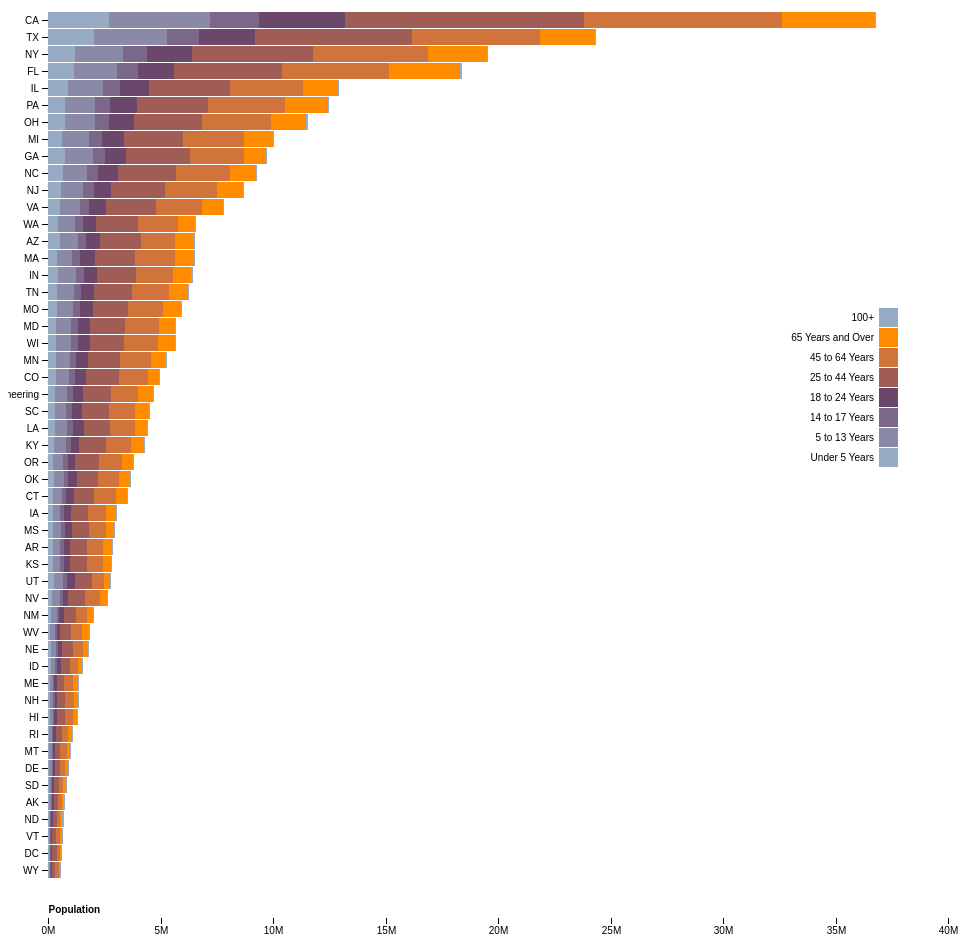
D3 v4 page, settled after 480 driven frames (8 s of simulated time); the page loaded 1 data file(s).



var svg = d3.select("svg"),
    margin = {top: 20, right: 20, bottom: 30, left: 40},
    width = +svg.attr("width") - margin.left - margin.right,
    height = +svg.attr("height") - margin.top - margin.bottom,
    g = svg.append("g").attr("transform", "translate(" + margin.left + "," + margin.top + ")");

var y = d3.scaleBand()			// x = d3.scaleBand()	
    .rangeRound([0, height])	// .rangeRound([0, width])
    .paddingInner(0.05)
    .align(0.1);

var x = d3.scaleLinear()		// y = d3.scaleLinear()
    .rangeRound([0, width]);	// .rangeRound([height, 0]);

var z = d3.scaleOrdinal()
    .range(["#98abc5", "#8a89a6", "#7b6888", "#6b486b", "#a05d56", "#d0743c", "#ff8c00"]);

d3.csv("data.csv", function(d, i, columns) {
  for (i = 1, t = 0; i < columns.length; ++i) t += d[columns[i]] = +d[columns[i]];
  d.total = t;
  return d;
}, function(error, data) {
  if (error) throw error;

  var keys = data.columns.slice(1);

  data.sort(function(a, b) { return b.total - a.total; });
  y.domain(data.map(function(d) { return d.State; }));					// x.domain...
  x.domain([0, d3.max(data, function(d) { return d.total; })]).nice();	// y.domain...
  z.domain(keys);

  g.append("g")
    .selectAll("g")
    .data(d3.stack().keys(keys)(data))
    .enter().append("g")
      .attr("fill", function(d) { return z(d.key); })
    .selectAll("rect")
    .data(function(d) { return d; })
    .enter().append("rect")
      .attr("y", function(d) { return y(d.data.State); })	    //.attr("x", function(d) { return x(d.data.State); })
      .attr("x", function(d) { return x(d[0]); })			    //.attr("y", function(d) { return y(d[1]); })	
      .attr("width", function(d) { return x(d[1]) - x(d[0]); })	//.attr("height", function(d) { return y(d[0]) - y(d[1]); })
      .attr("height", y.bandwidth());						    //.attr("width", x.bandwidth());	

  g.append("g")
      .attr("class", "axis")
      .attr("transform", "translate(0,0)") 						//  .attr("transform", "translate(0," + height + ")")
      .call(d3.axisLeft(y));									//   .call(d3.axisBottom(x));

  g.append("g")
      .attr("class", "axis")
	  .attr("transform", "translate(0,"+height+")")				// New line
      .call(d3.axisBottom(x).ticks(null, "s"))					//  .call(d3.axisLeft(y).ticks(null, "s"))
    .append("text")
      .attr("y", 2)												//     .attr("y", 2)
      .attr("x", x(x.ticks().pop()) + 0.5) 						//     .attr("y", y(y.ticks().pop()) + 0.5)
      .attr("dy", "0.32em")										//     .attr("dy", "0.32em")
      .attr("fill", "#000")
      .attr("font-weight", "bold")
      .attr("text-anchor", "start")
      .text("Population")
	  .attr("transform", "translate("+ (-width) +",-10)");   	// Newline

  var legend = g.append("g")
      .attr("font-family", "sans-serif")
      .attr("font-size", 10)
      .attr("text-anchor", "end")
    .selectAll("g")
    .data(keys.slice().reverse())
    .enter().append("g")
    //.attr("transform", function(d, i) { return "translate(0," + i * 20 + ")"; });
	 .attr("transform", function(d, i) { return "translate(-50," + (300 + i * 20) + ")"; });

  legend.append("rect")
      .attr("x", width - 19)
      .attr("width", 19)
      .attr("height", 19)
      .attr("fill", z);

  legend.append("text")
      .attr("x", width - 24)
      .attr("y", 9.5)
      .attr("dy", "0.32em")
      .text(function(d) { return d; });
});



### data: data.csv
State, Under 5 Years, 5 to 13 Years, 14 to 17 Years, 18 to 24 Years, 25 to 44 Years, 45 to 64 Years, 65 Years and Over, 100+
Computer Engineering, 310504, 552339, 259034, 450818, 1231572, 1215966, 641667, 50000
AK, 52083, 85640, 42153, 74257, 198724, 183159, 50277, 50000
AZ, 515910, 828669, 362642, 601943, 1804762, 1523681, 862573, 50000
AR, 202070, 343207, 157204, 264160, 754420, 727124, 407205, 50000
CA, 2704659, 4499890, 2159981, 3853788, 10604510, 8819342, 4114496, 50000
CO, 358280, 587154, 261701, 466194, 1464939, 1290094, 511094, 50000
CT, 211637, 403658, 196918, 325110, 916955, 968967, 478007, 50000
DE, 59319, 99496, 47414, 84464, 230183, 230528, 121688, 50000
DC, 36352, 50439, 25225, 75569, 193557, 140043, 70648, 50000
FL, 1140516, 1938695, 925060, 1607297, 4782119, 4746856, 3187797, 50000
GA, 740521, 1250460, 557860, 919876, 2846985, 2389018, 981024, 50000
HI, 87207, 134025, 64011, 124834, 356237, 331817, 190067, 50000
ID, 121746, 201192, 89702, 147606, 406247, 375173, 182150, 50000
IL, 894368, 1558919, 725973, 1311479, 3596343, 3239173, 1575308, 50000
IN, 443089, 780199, 361393, 605863, 1724528, 1647881, 813839, 50000
IA, 201321, 345409, 165883, 306398, 750505, 788485, 444554, 50000
KS, 202529, 342134, 155822, 293114, 728166, 713663, 366706, 50000
KY, 284601, 493536, 229927, 381394, 1179637, 1134283, 565867, 50000
LA, 310716, 542341, 254916, 471275, 1162463, 1128771, 540314, 50000
ME, 71459, 133656, 69752, 112682, 331809, 397911, 199187, 50000
MD, 371787, 651923, 316873, 543470, 1556225, 1513754, 679565, 50000
MA, 383568, 701752, 341713, 665879, 1782449, 1751508, 871098, 50000
MI, 625526, 1179503, 585169, 974480, 2628322, 2706100, 1304322, 50000
MN, 358471, 606802, 289371, 507289, 1416063, 1391878, 650519, 50000
MS, 220813, 371502, 174405, 305964, 764203, 730133, 371598, 50000
MO, 399450, 690476, 331543, 560463, 1569626, 1554812, 805235, 50000
MT, 61114, 106088, 53156, 95232, 236297, 278241, 137312, 50000
NE, 132092, 215265, 99638, 186657, 457177, 451756, 240847, 50000
NV, 199175, 325650, 142976, 212379, 769913, 653357, 296717, 50000
NH, 75297, 144235, 73826, 119114, 345109, 388250, 169978, 50000
NJ, 557421, 1011656, 478505, 769321, 2379649, 2335168, 1150941, 50000
NM, 148323, 241326, 112801, 203097, 517154, 501604, 260051, 50000
NY, 1208495, 2141490, 1058031, 1999120, 5355235, 5120254, 2607672, 50000
NC, 652823, 1097890, 492964, 883397, 2575603, 2380685, 1139052, 50000
ND, 41896, 67358, 33794, 82629, 154913, 166615, 94276, 50000
OH, 743750, 1340492, 646135, 1081734, 3019147, 3083815, 1570837, 50000
OK, 266547, 438926, 200562, 369916, 957085, 918688, 490637, 50000
OR, 243483, 424167, 199925, 338162, 1044056, 1036269, 503998, 50000
PA, 737462, 1345341, 679201, 1203944, 3157759, 3414001, 1910571, 50000
RI, 60934, 111408, 56198, 114502, 277779, 282321, 147646, 50000
SC, 303024, 517803, 245400, 438147, 1193112, 1186019, 596295, 50000
SD, 58566, 94438, 45305, 82869, 196738, 210178, 116100, 50000
TN, 416334, 725948, 336312, 550612, 1719433, 1646623, 819626, 50000
TX, 2027307, 3277946, 1420518, 2454721, 7017731, 5656528, 2472223, 50000
UT, 268916, 413034, 167685, 329585, 772024, 538978, 246202, 50000
VT, 32635, 62538, 33757, 61679, 155419, 188593, 86649, 50000
VA, 522672, 887525, 413004, 768475, 2203286, 2033550, 940577, 50000
WA, 433119, 750274, 357782, 610378, 1850983, 1762811, 783877, 50000
WV, 105435, 189649, 91074, 157989, 470749, 514505, 285067, 50000
WI, 362277, 640286, 311849, 553914, 1487457, 1522038, 750146, 50000
WY, 38253, 60890, 29314, 53980, 137338, 147279, 65614, 50000